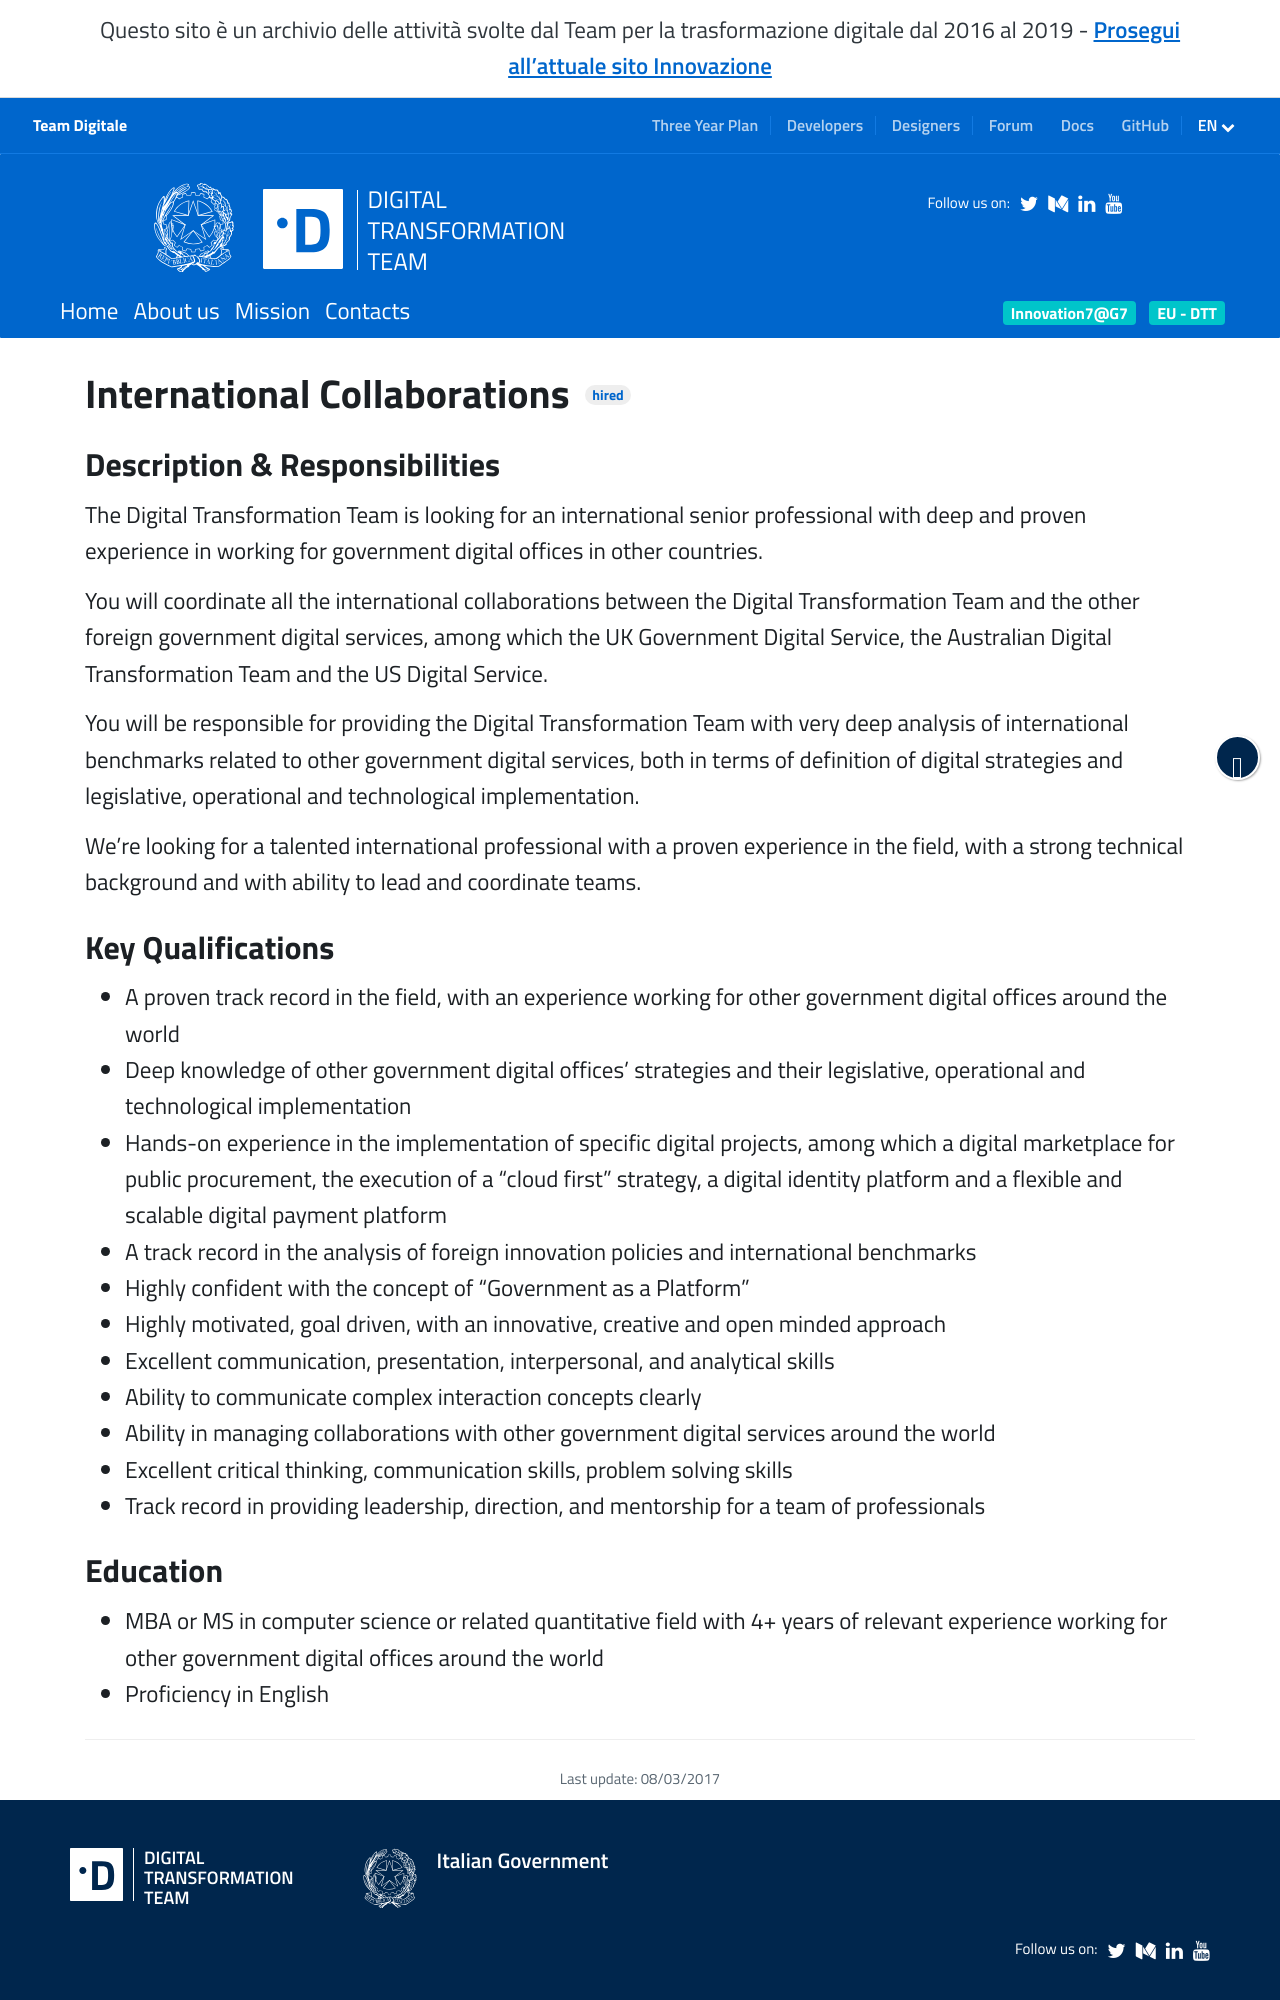

repository: teamdigitale/teamdigitale.governo.it · page: en/jobpositions/international-collaborations.htm · generator: jekyll

---
title: International Collaborations
lang: en
permalink: /en/jobpositions/international-collaborations.htm
layout: job
archived: true
ref: collaborazioni-internazionali
parent_ref: join-us
---

### Description & Responsibilities
The Digital Transformation Team is looking for an international senior professional with deep and proven experience in working for government digital offices in other countries.

You will coordinate all the international collaborations between the Digital Transformation Team and the other foreign government digital services, among which the UK Government Digital Service, the Australian Digital Transformation Team and the US Digital Service.

You will be responsible for providing the Digital Transformation Team with very deep analysis of international benchmarks related to other government digital services, both in terms of definition of digital strategies and legislative, operational and technological implementation.

We’re looking for a talented international professional with a proven experience in the field,  with a strong technical background and with ability to lead and coordinate teams.


### Key Qualifications
- A proven track record in the field, with an experience working for other government digital offices around the world
- Deep knowledge of other government digital offices’  strategies and their legislative, operational and technological implementation
- Hands-on experience in the implementation of specific digital projects, among which a digital marketplace for public procurement, the execution of a “cloud first” strategy, a digital identity platform and a flexible and scalable digital payment platform
- A track record in the analysis of foreign innovation policies and international benchmarks
- Highly confident with the concept of “Government as a Platform”
- Highly motivated, goal driven, with an innovative, creative and open minded approach
- Excellent communication, presentation, interpersonal, and analytical skills
- Ability to communicate complex interaction concepts clearly
- Ability in managing collaborations with other government digital services around the world
- Excellent critical thinking, communication skills, problem solving skills
- Track record in providing leadership, direction, and mentorship for a team of professionals
